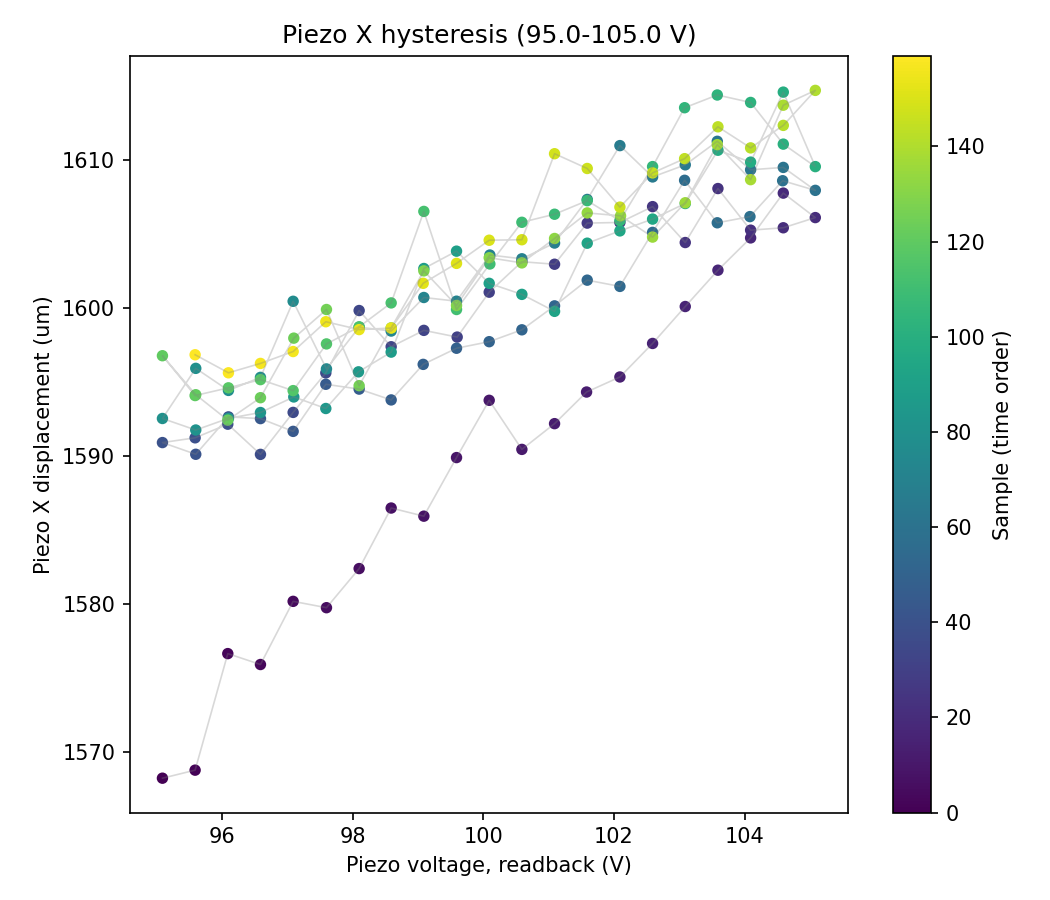

The data file committed next to this chart (first rows):
sample, timestamp, voltage_setpoint_V, voltage_readback_V, centroid_x_um, centroid_y_um, gaussfit_center_x_um, gaussfit_center_y_um, gaussfit_rating_x, gaussfit_rating_y, peak_intensity_counts, total_power_mW, points_per_ramp, n_cycles
0, 2026-07-15T11:23:11.960020, 95.0, 95.09, -471.2, 148.3, -895.5, 1568, 0.9747, 0.9667, 17.0, 7.263471830857222e-06, 20, 4
1, 2026-07-15T11:23:12.610053, 95.5, 95.59, -467.2, 148.6, -890.4, 1569, 0.9732, 0.969, 19.0, 7.272326270064787e-06, 20, 4
2, 2026-07-15T11:23:13.181515, 96.0, 96.09, -474.6, 151.9, -893.4, 1577, 0.9738, 0.9694, 17.0, 7.258465264671478e-06, 20, 4
3, 2026-07-15T11:23:13.760999, 96.5, 96.59, -472.8, 152.2, -895.6, 1576, 0.9734, 0.9709, 17.0, 7.262757307082494e-06, 20, 4
4, 2026-07-15T11:23:14.310173, 97.0, 97.09, -476.6, 149.4, -890.9, 1580, 0.9734, 0.9678, 18.0, 7.250353670949859e-06, 20, 4
5, 2026-07-15T11:23:14.865751, 97.5, 97.6, -474.7, 148.9, -898.1, 1580, 0.9729, 0.9713, 17.0, 7.251850415358303e-06, 20, 4
6, 2026-07-15T11:23:15.415510, 98.0, 98.1, -471.3, 150.3, -891.3, 1582, 0.9718, 0.9702, 18.0, 7.262872136519891e-06, 20, 4
7, 2026-07-15T11:23:15.970790, 98.5, 98.59, -468.9, 148.2, -895.5, 1586, 0.9733, 0.9696, 18.0, 7.264881945590056e-06, 20, 4
8, 2026-07-15T11:23:16.520294, 99.0, 99.09, -468.5, 149.6, -893.5, 1586, 0.9731, 0.9707, 18.0, 7.261392251751231e-06, 20, 4
9, 2026-07-15T11:23:17.044443, 99.5, 99.59, -473.5, 150.5, -891, 1590, 0.9738, 0.9669, 18.0, 7.2549786530922186e-06, 20, 4
10, 2026-07-15T11:23:17.608645, 100.0, 100.1, -464.9, 147.6, -896.2, 1594, 0.974, 0.9696, 17.0, 7.268884078111726e-06, 20, 4
11, 2026-07-15T11:23:18.148234, 100.5, 100.6, -467.8, 150.1, -893.1, 1590, 0.9726, 0.9698, 18.0, 7.271029668799232e-06, 20, 4
12, 2026-07-15T11:23:18.713055, 101.0, 101.1, -472.1, 151.2, -891.1, 1592, 0.9721, 0.97, 18.0, 7.2619089013931324e-06, 20, 4
13, 2026-07-15T11:23:19.253198, 101.5, 101.6, -466.4, 151.3, -894.8, 1594, 0.9743, 0.9709, 18.0, 7.2679647330740455e-06, 20, 4
14, 2026-07-15T11:23:19.816070, 102.0, 102.1, -472.9, 150, -893.5, 1595, 0.9734, 0.9696, 18.0, 7.254691894898313e-06, 20, 4
15, 2026-07-15T11:23:20.357632, 102.5, 102.6, -470.4, 149.4, -895.4, 1598, 0.9714, 0.9716, 18.0, 7.258911569886068e-06, 20, 4
16, 2026-07-15T11:23:20.905380, 103.0, 103.1, -474.7, 153.6, -892.5, 1600, 0.972, 0.9713, 18.0, 7.258197494714287e-06, 20, 4
17, 2026-07-15T11:23:21.477488, 103.5, 103.6, -472.4, 150.9, -892.2, 1603, 0.9725, 0.971, 18.0, 7.2633187127022146e-06, 20, 4
18, 2026-07-15T11:23:22.058311, 104.0, 104.1, -469.7, 150.3, -894.1, 1605, 0.9731, 0.97, 18.0, 7.260633289932403e-06, 20, 4
19, 2026-07-15T11:23:22.605152, 104.5, 104.6, -469.3, 152.8, -888.2, 1608, 0.972, 0.9675, 18.0, 7.263675993418388e-06, 20, 4
20, 2026-07-15T11:23:23.146550, 105.0, 105.1, -468.7, 152.9, -895, 1606, 0.9717, 0.9713, 18.0, 7.269975951386526e-06, 20, 4
21, 2026-07-15T11:23:23.670810, 104.5, 104.6, -472.7, 151.7, -894.4, 1605, 0.9732, 0.9705, 19.0, 7.2604100809652086e-06, 20, 4
22, 2026-07-15T11:23:24.251571, 104.0, 104.1, -474.2, 151.2, -892.6, 1605, 0.9722, 0.9706, 18.0, 7.255246304299667e-06, 20, 4
23, 2026-07-15T11:23:24.814559, 103.5, 103.6, -474.2, 150.4, -894.1, 1608, 0.9727, 0.9696, 18.0, 7.2533028712056295e-06, 20, 4
24, 2026-07-15T11:23:25.411205, 103.0, 103.1, -473, 149, -896.9, 1604, 0.9725, 0.9704, 18.0, 7.2619089013931324e-06, 20, 4
25, 2026-07-15T11:23:25.966353, 102.5, 102.6, -474.8, 152.1, -893.9, 1607, 0.9732, 0.9697, 18.0, 7.263382511541191e-06, 20, 4
26, 2026-07-15T11:23:26.531023, 102.0, 102.1, -472.5, 149.6, -894.5, 1606, 0.9737, 0.9702, 18.0, 7.255048751263596e-06, 20, 4
27, 2026-07-15T11:23:27.072462, 101.5, 101.6, -466.8, 151, -892.2, 1606, 0.9716, 0.9703, 18.0, 7.266490193275354e-06, 20, 4
28, 2026-07-15T11:23:27.635979, 101.0, 101.1, -476.6, 151.7, -895.5, 1603, 0.9734, 0.9696, 19.0, 7.258465264671478e-06, 20, 4
29, 2026-07-15T11:23:28.177499, 100.5, 100.6, -477.8, 155.3, -891.2, 1603, 0.9752, 0.9696, 18.0, 7.258089114444734e-06, 20, 4
30, 2026-07-15T11:23:28.740199, 100.0, 100.1, -470, 153.5, -893.1, 1601, 0.974, 0.9705, 18.0, 7.263140078934327e-06, 20, 4
31, 2026-07-15T11:23:29.304594, 99.5, 99.6, -472.6, 151.4, -893.6, 1598, 0.9728, 0.9708, 18.0, 7.259963683616516e-06, 20, 4
32, 2026-07-15T11:23:29.845417, 99.0, 99.09, -474.4, 149.6, -893.4, 1599, 0.9745, 0.9711, 18.0, 7.2610797284535455e-06, 20, 4
33, 2026-07-15T11:23:30.408996, 98.5, 98.59, -470.8, 153.7, -891.2, 1597, 0.9713, 0.9689, 18.0, 7.26749872062929e-06, 20, 4
34, 2026-07-15T11:23:30.934243, 98.0, 98.1, -471.5, 150.5, -889.9, 1600, 0.9742, 0.9678, 18.0, 7.255513965381323e-06, 20, 4
35, 2026-07-15T11:23:31.457857, 97.5, 97.59, -474.5, 150.8, -896.4, 1596, 0.9717, 0.9716, 18.0, 7.255405625182565e-06, 20, 4
36, 2026-07-15T11:23:32.006719, 97.0, 97.09, -474.4, 151.3, -892.3, 1593, 0.9738, 0.9701, 18.0, 7.253525861673741e-06, 20, 4
37, 2026-07-15T11:23:32.548271, 96.5, 96.59, -478.2, 152.3, -896.8, 1590, 0.9727, 0.9696, 18.0, 7.248074117897801e-06, 20, 4
38, 2026-07-15T11:23:33.073723, 96.0, 96.09, -469.3, 147.2, -892.7, 1592, 0.9744, 0.9709, 18.0, 7.270314401543283e-06, 20, 4
39, 2026-07-15T11:23:33.621217, 95.5, 95.59, -471.2, 153.1, -894, 1591, 0.9743, 0.9704, 18.0, 7.26664976106735e-06, 20, 4
40, 2026-07-15T11:23:34.146109, 95.0, 95.09, -468.7, 152.4, -897.6, 1591, 0.9723, 0.9687, 17.0, 7.2726839938603116e-06, 20, 4
41, 2026-07-15T11:23:34.710283, 95.5, 95.6, -472.8, 152.1, -893.2, 1590, 0.9735, 0.9702, 18.0, 7.253659659245207e-06, 20, 4
42, 2026-07-15T11:23:35.251208, 96.0, 96.1, -473.5, 149.5, -893, 1593, 0.9728, 0.971, 18.0, 7.256546464912373e-06, 20, 4
43, 2026-07-15T11:23:35.776570, 96.5, 96.59, -471.4, 151.7, -891.8, 1593, 0.9737, 0.9717, 18.0, 7.266490193275354e-06, 20, 4
44, 2026-07-15T11:23:36.307970, 97.0, 97.09, -464.1, 154.8, -894.4, 1592, 0.9742, 0.9703, 18.0, 7.280078761670262e-06, 20, 4
45, 2026-07-15T11:23:36.817373, 97.5, 97.59, -470.2, 151.5, -894.8, 1595, 0.9739, 0.9705, 18.0, 7.268884078111726e-06, 20, 4
46, 2026-07-15T11:23:37.312328, 98.0, 98.1, -474.4, 153, -893.4, 1595, 0.9738, 0.9718, 18.0, 7.2625340328180095e-06, 20, 4
47, 2026-07-15T11:23:37.805550, 98.5, 98.59, -467.7, 152.2, -892.3, 1594, 0.9739, 0.9722, 18.0, 7.273463381626799e-06, 20, 4
48, 2026-07-15T11:23:38.314988, 99.0, 99.08, -467.5, 149, -892.8, 1596, 0.9742, 0.9713, 18.0, 7.273329218765232e-06, 20, 4
49, 2026-07-15T11:23:38.808420, 99.5, 99.59, -470.7, 151.2, -893.7, 1597, 0.9732, 0.9708, 18.0, 7.266311481508186e-06, 20, 4
50, 2026-07-15T11:23:39.277742, 100.0, 100.1, -473, 152.1, -893.6, 1598, 0.9743, 0.9714, 19.0, 7.265686024934831e-06, 20, 4
51, 2026-07-15T11:23:39.812661, 100.5, 100.6, -471.3, 152.8, -894.3, 1599, 0.9732, 0.9715, 18.0, 7.268188174296179e-06, 20, 4
52, 2026-07-15T11:23:40.352136, 101.0, 101.1, -472.5, 152.4, -892.6, 1600, 0.9737, 0.9701, 19.0, 7.26736466778905e-06, 20, 4
53, 2026-07-15T11:23:40.917674, 101.5, 101.6, -465, 152.5, -894.2, 1602, 0.9734, 0.97, 18.0, 7.2702888575855355e-06, 20, 4
54, 2026-07-15T11:23:41.441123, 102.0, 102.1, -473.2, 149.2, -894.4, 1601, 0.9735, 0.9698, 18.0, 7.256253271096967e-06, 20, 4
55, 2026-07-15T11:23:41.950610, 102.5, 102.6, -471.6, 150.8, -893.6, 1605, 0.9737, 0.9711, 18.0, 7.257171134719292e-06, 20, 4
56, 2026-07-15T11:23:42.443357, 103.0, 103.1, -464.9, 151.9, -890, 1609, 0.9743, 0.9671, 18.0, 7.268635077348619e-06, 20, 4
57, 2026-07-15T11:23:42.952800, 103.5, 103.6, -462.6, 153.5, -893.1, 1606, 0.9735, 0.9705, 18.0, 7.2771762023335525e-06, 20, 4
58, 2026-07-15T11:23:43.462218, 104.0, 104.1, -476.1, 152, -892.6, 1606, 0.9721, 0.9699, 18.0, 7.262559549529396e-06, 20, 4
59, 2026-07-15T11:23:43.972333, 104.5, 104.6, -473.1, 155.1, -892.9, 1609, 0.9736, 0.9702, 18.0, 7.267607241406301e-06, 20, 4
... 100 more rows
